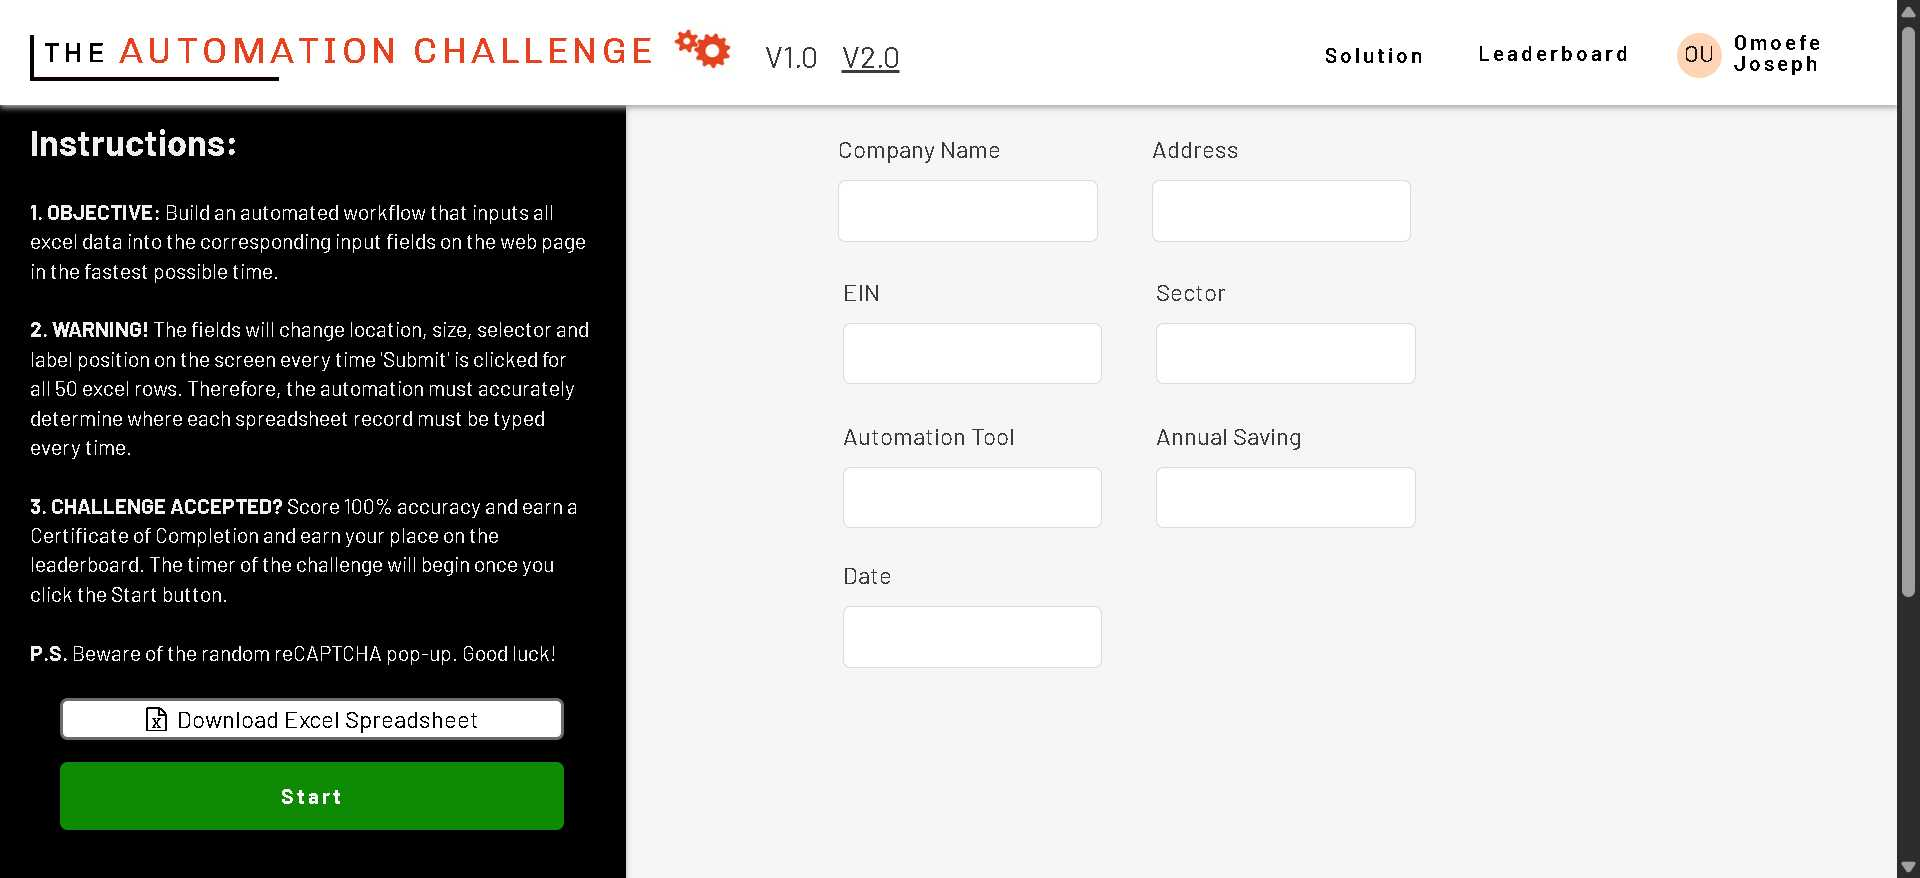
Task: must capture data into dynamic field
Workflow: Main

Step 1: Chrome The Automation Challenge in window 'The Automation Challenge' (chrome.exe)

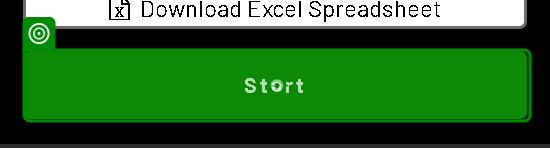
Step 2: click on the button 'Start' in window 'The Automation Challenge' (chrome.exe)

Step 3 [try]: click on the button 'presentation' in window 'The Automation Challenge' (chrome.exe) (no picture)

Step 4: VerifyExecutionOptions on the button 'presentation' in window 'The Automation Challenge' (chrome.exe) (no picture)

Step 5: type "[CurrentRow("company_name").ToString]" into the text box in window 'The Automation Challenge' (chrome.exe) (no picture)

Step 6: type "[CurrentRow("company_address").ToString]" into the text box in window 'The Automation Challenge' (chrome.exe) (no picture)

Step 7: type "[CurrentRow("employer_identification_number").ToString]" into the text box in window 'The Automation Challenge' (chrome.exe) (no picture)

Step 8: type "[CurrentRow("date_of_first_project").ToString]" into the text box in window 'The Automation Challenge' (chrome.exe) (no picture)

Step 9: type "[CurrentRow("annual_automation_saving").ToString]" into the text box in window 'The Automation Challenge' (chrome.exe) (no picture)

Step 10: type "[CurrentRow("sector").ToString]" into the text box in window 'The Automation Challenge' (chrome.exe) (no picture)

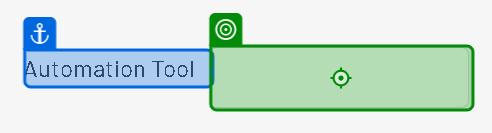
Step 11: type "[CurrentRow("automation_tool").ToString]" into the text box in window 'The Automation Challenge' (chrome.exe)

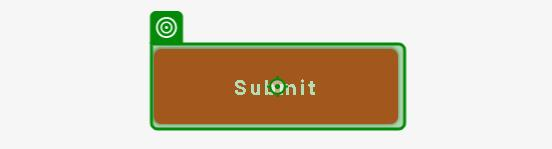
Step 12: click on 'Submit'
